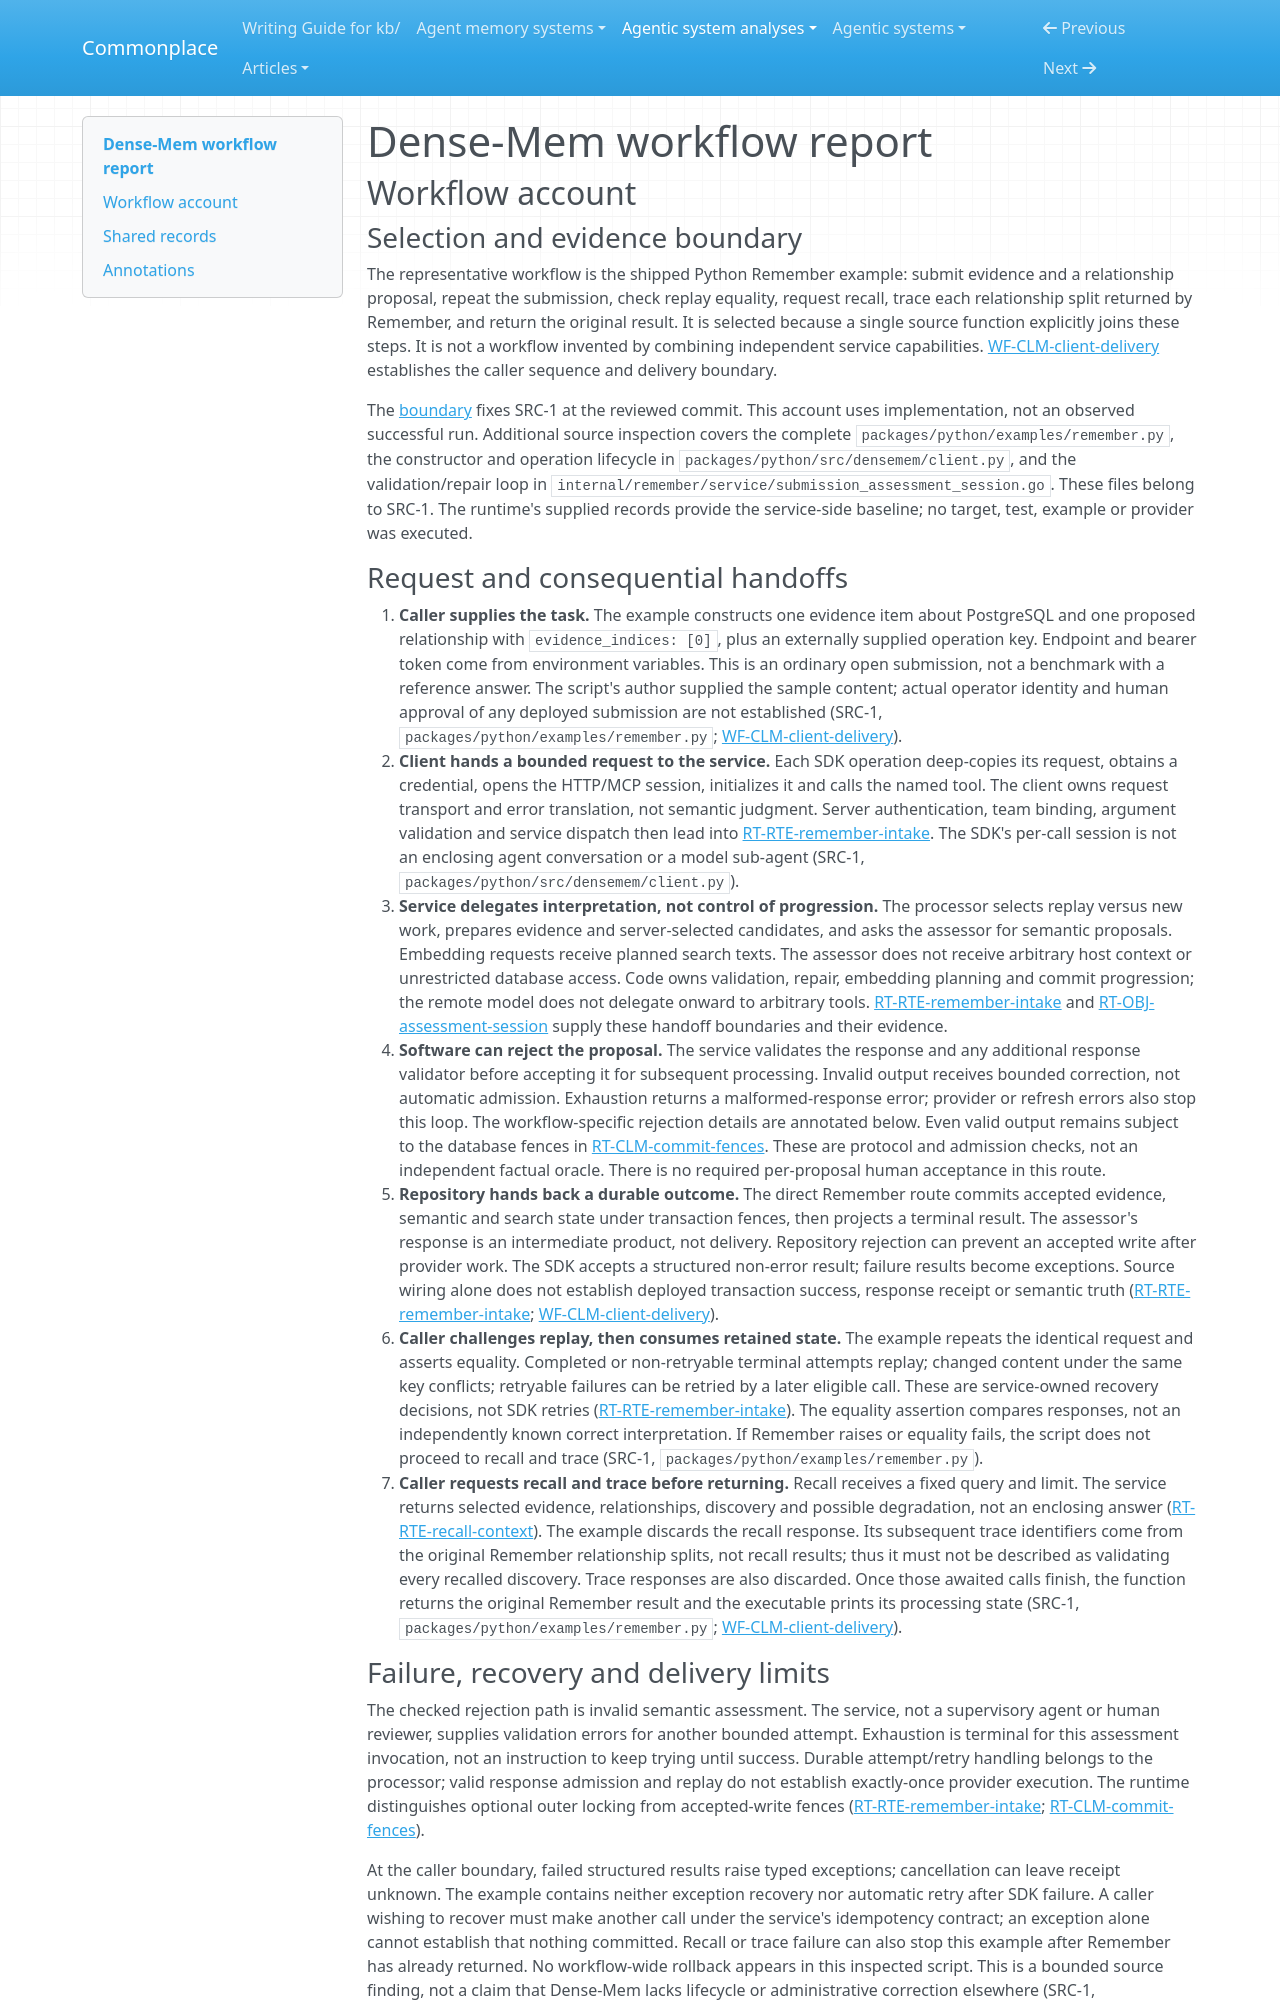

repository: zby/commonplace · page: agentic-system-analyses/retained/markhuangai--dense-mem/workflow/index.html · generator: mkdocs

---
type: agentic-system-analyses/types/agentic-system-workflow-report.md
description: "Dense-Mem workflow account: the shipped Python Remember, replay, recall and trace sequence and its bounded assessment rejection path."
run-id: AAS-2026-10-15-dense-mem-1a314bed9a5c-01
reviewed-boundary: bd736450454e237f1ab6d138f4ae9755916d73f6
---

# Dense-Mem workflow report

## Workflow account

### Selection and evidence boundary

The representative workflow is the shipped Python Remember example: submit evidence and a relationship proposal, repeat the submission, check replay equality, request recall, trace each relationship split returned by Remember, and return the original result. It is selected because a single source function explicitly joins these steps. It is not a workflow invented by combining independent service capabilities. [WF-CLM-client-delivery](#wf-clm-client-delivery) establishes the caller sequence and delivery boundary.

The [boundary](boundary.md#boundary-and-evidence) fixes SRC-1 at the reviewed commit. This account uses implementation, not an observed successful run. Additional source inspection covers the complete `packages/python/examples/remember.py`, the constructor and operation lifecycle in `packages/python/src/densemem/client.py`, and the validation/repair loop in `internal/remember/service/submission_assessment_session.go`. These files belong to SRC-1. The runtime's supplied records provide the service-side baseline; no target, test, example or provider was executed.
